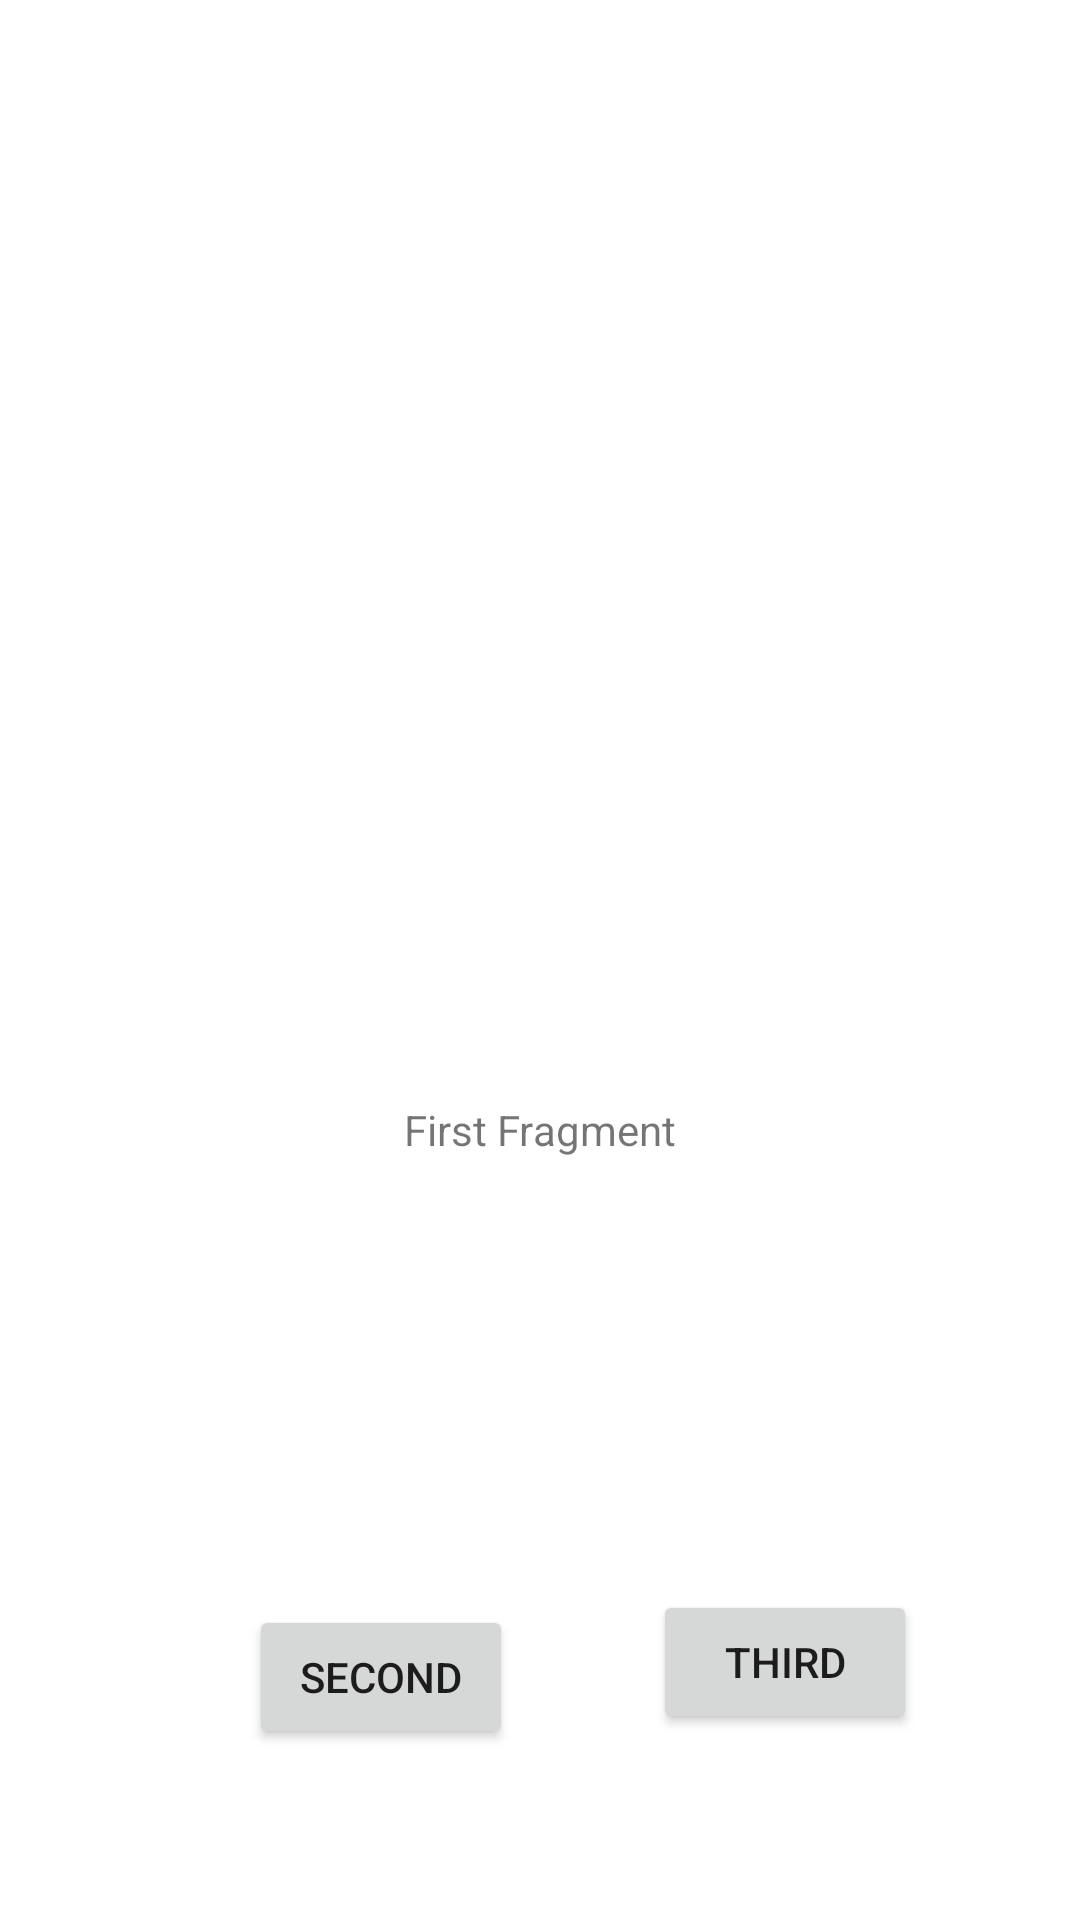

Here is an Android app screen rendered from its layout file. Give the layout XML and the strings, colors and styles it references.
<!-- AndroidManifest.xml: application theme Theme.Nav_Graph_practice -->
<!-- res/layout/fragment_first.xml -->
<?xml version="1.0" encoding="utf-8"?>
<androidx.constraintlayout.widget.ConstraintLayout
    xmlns:android="http://schemas.android.com/apk/res/android"
    xmlns:app="http://schemas.android.com/apk/res-auto"
    xmlns:tools="http://schemas.android.com/tools"
    android:layout_width="match_parent"
    android:layout_height="match_parent"
    tools:context=".FirstFrag">


    <TextView
        android:id="@+id/firstFragTv"
        android:layout_width="wrap_content"
        android:layout_height="wrap_content"
        android:layout_marginStart="160dp"

        android:layout_marginLeft="160dp"
        android:layout_marginTop="367dp"
        android:layout_marginEnd="160dp"
        android:layout_marginRight="160dp"
        android:text="First Fragment"
        app:layout_constraintEnd_toEndOf="parent"
        app:layout_constraintStart_toStartOf="parent"
        app:layout_constraintTop_toTopOf="parent" />

    <Button
        android:id="@+id/btnNavToSecondFrag"
        android:layout_width="wrap_content"
        android:layout_height="wrap_content"
        android:layout_marginStart="83dp"
        android:layout_marginLeft="83dp"
        android:layout_marginBottom="57dp"
        android:text="Second"
        app:layout_constraintBottom_toBottomOf="parent"
        app:layout_constraintStart_toStartOf="parent" />

    <Button
        android:id="@+id/btnNavToThirdFrag"
        android:layout_width="wrap_content"
        android:layout_height="wrap_content"
        android:layout_marginStart="67dp"
        android:layout_marginLeft="67dp"
        android:layout_marginEnd="75dp"
        android:layout_marginRight="75dp"
        android:layout_marginBottom="62dp"
        android:text="Third"
        app:layout_constraintBottom_toBottomOf="parent"
        app:layout_constraintEnd_toEndOf="parent"
        app:layout_constraintStart_toEndOf="@+id/btnNavToSecondFrag" />

</androidx.constraintlayout.widget.ConstraintLayout>
<!-- resources referenced by this layout -->
<resources>
  <style name="Theme.Nav_Graph_practice" parent="Theme.MaterialComponents.DayNight.DarkActionBar">
          
          <item name="colorPrimary">@color/purple_500</item>
          <item name="colorPrimaryVariant">@color/purple_700</item>
          <item name="colorOnPrimary">@color/white</item>
          
          <item name="colorSecondary">@color/teal_200</item>
          <item name="colorSecondaryVariant">@color/teal_700</item>
          <item name="colorOnSecondary">@color/black</item>
          
          <item name="android:statusBarColor" tools:targetApi="l">?attr/colorPrimaryVariant</item>
          
      </style>
  <!-- not gathered from this repository: default colours our renderer supplied (Android Studio template values) -->
  <color name="purple_500">#FF6200EE</color>
  <color name="purple_700">#FF3700B3</color>
  <color name="teal_200">#FF03DAC5</color>
  <color name="teal_700">#FF018786</color>
  <color name="black">#FF000000</color>
  <color name="white">#FFFFFFFF</color>
</resources>
